Run: headless pygame with SDL's dummy video driver; simulated clock (each Clock.tick advances the game by its frame time, no real sleeping); random seed 0; keys injected as events and as key.get_pressed() state; no mouse input.
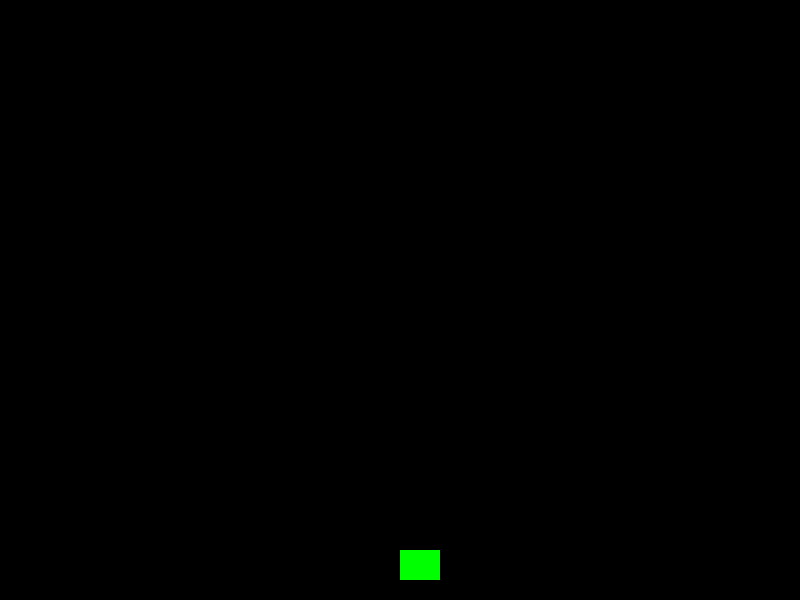
Frame 1 of 4 · flips 1–60 · no input
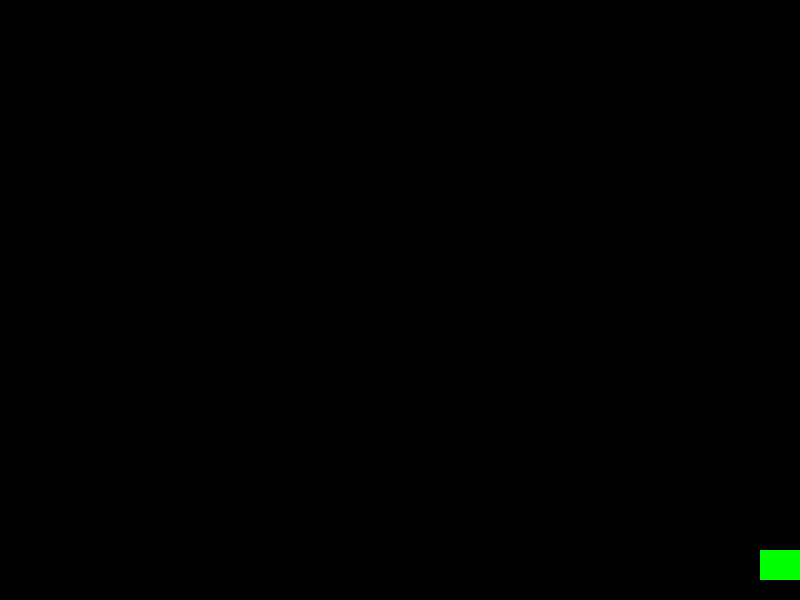
Frame 2 of 4 · flips 61–180 · tapped SPACE, RETURN · held RIGHT (→), D
Frame 3 of 4 · flips 181–300 · held DOWN (↓), S · screen unchanged from frame 2, image omitted
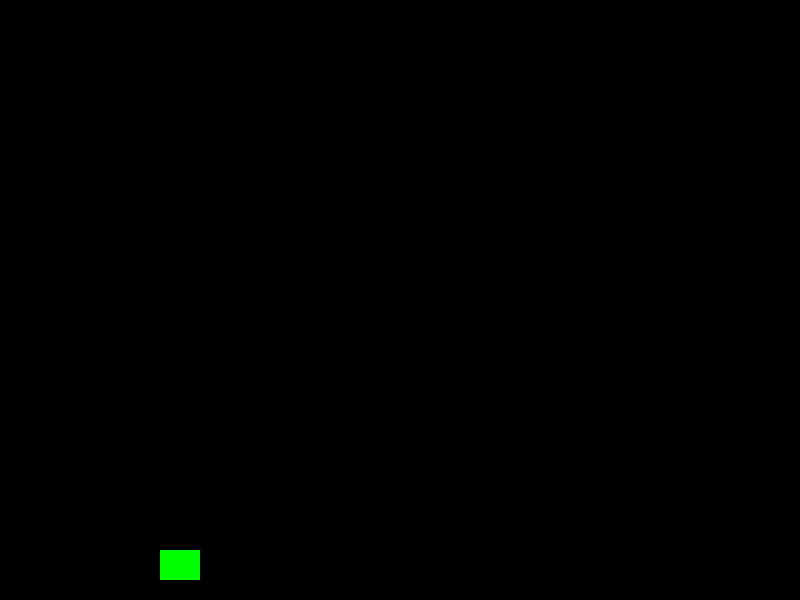
Frame 4 of 4 · flips 301–420 · held LEFT (←), A, UP (↑), W

The pygame program that drew these frames:

import pygame

# --- CONFIGURATION GLOBALE ---
LARGEUR, HAUTEUR = 800, 600 #taille de la fenètre
VITESSE_JOUEUR = 5  #Valeur qui pourra être modifiée 
NOIR = (0, 0, 0) #Couleur du fond

def initialiser_jeu(titre="Space Invaders", l=LARGEUR, h=HAUTEUR):
    """
    Initialise la bibliothèque Pygame et crée la fenêtre
    Arguments: titre (str), l (int), h (int)
    Retour: tuple (ecran, horloge)
    """
    pygame.init()
    ecran = pygame.display.set_mode((l, h))
    pygame.display.set_caption(titre)
    horloge = pygame.time.Clock()
    return ecran, horloge

def creer_joueur():
    """
    Crée le joueur (rectangle vert) et définit la position de départ du joueur
    Retour: pygame.Rect
    """
    joueur = pygame.Rect(LARGEUR // 2, HAUTEUR - 50, 40, 30) #Sprite à ajouter après mais pour l'instant c'est un rectangle :)
    return joueur

def gerer_deplacement_joueur(joueur, touches):
    """
    Modifie la position du joueur selon les touches pressées 
    Arguments: joueur (pygame.Rect), touches (pygame.key.get_pressed)
    """
    if touches[pygame.K_LEFT] and joueur.left > 0:
        joueur.x -= VITESSE_JOUEUR
    if touches[pygame.K_RIGHT] and joueur.right < LARGEUR:
        joueur.x += VITESSE_JOUEUR




def main():
    """
    Lance le jeu
    Pas d'arguments
    """
    ecran, horloge = initialiser_jeu()
    joueur = creer_joueur()
    en_cours = True

    while en_cours:
        for event in pygame.event.get():
            if event.type == pygame.QUIT:
                en_cours = False

        touches = pygame.key.get_pressed()
        gerer_deplacement_joueur(joueur, touches)

        ecran.fill(NOIR)
        pygame.draw.rect(ecran, (0, 255, 0), joueur) # On dessine un rectangle vert
        pygame.display.flip()
        horloge.tick(60)

    pygame.quit()

if __name__ == "__main__":
    main()
